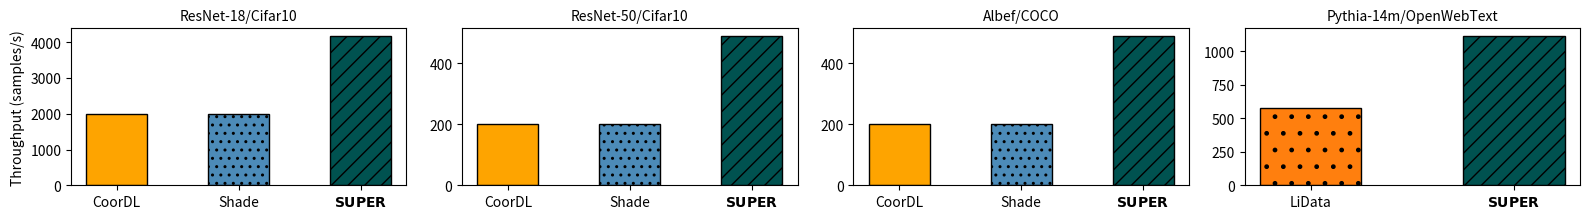

Recreate this plot in Python.
# Define the visual map with properties for each data loader
from typing import Dict
import numpy as np
import matplotlib.pyplot as plt

visual_map = {
    r'$\bf{SUPER}$': {'color': '#005250', 'hatch': '//', 'edgecolor': 'black', 'alpha': 1.0},
    'CoorDL': {'color': '#FEA400', 'hatch': '', 'edgecolor': 'black', 'alpha': 1.0},
    'Shade': {'color': '#4C8BB8', 'hatch': '..', 'edgecolor': 'black', 'alpha': 1.0},
    'LiData': {'color': '#FF7F0E', 'hatch': '.', 'edgecolor': 'black', 'alpha': 1.0},
}

# Define the workloads
figure_data: Dict[str, Dict[str, float]] = {}
figure_data['ResNet-18/Cifar10'] = {'CoorDL': 1989,'Shade': 1989, r'$\bf{SUPER}$': 4179}
figure_data['ResNet-50/Cifar10'] = {'CoorDL': 202,'Shade': 202, r'$\bf{SUPER}$': 489}
figure_data['Albef/COCO'] ={'CoorDL': 202,'Shade': 202, r'$\bf{SUPER}$': 489}
figure_data['Pythia-14m/OpenWebText'] = {'LiData': 574, r'$\bf{SUPER}$': 1117}

# Plot the results
fig, axs = plt.subplots(1, 4, figsize=(16, 2.3))  # Create a 1x4 grid of subplots wXh=1x4
axs = axs.flatten()

bar_width = 0.5
for idx, workload in enumerate(list(figure_data.keys())):
    ax = axs[idx]
    
    # Extract the relevant data loaders for the current workload
    loaders = list(figure_data[workload].keys())  # Get only the data loaders present for this workload
    data_to_plot = [figure_data[workload][dl] for dl in loaders]  # Get the corresponding values
    
    # Create the bar plot for this workload
    bars = ax.bar(loaders, data_to_plot, color=[visual_map[dl]['color'] for dl in loaders], 
                  edgecolor=[visual_map[dl]['edgecolor'] for dl in loaders], 
                  hatch=[visual_map[dl]['hatch'] for dl in loaders], 
                  width=bar_width, alpha=1.0)
    
    # Set titles and labels
    ax.set_title(f'{workload}', fontsize=10)
    if idx == 0:
        ax.set_ylabel('Throughput (samples/s)', fontsize=10)

# Adjust layout and show the plot
plt.tight_layout()
plt.show()